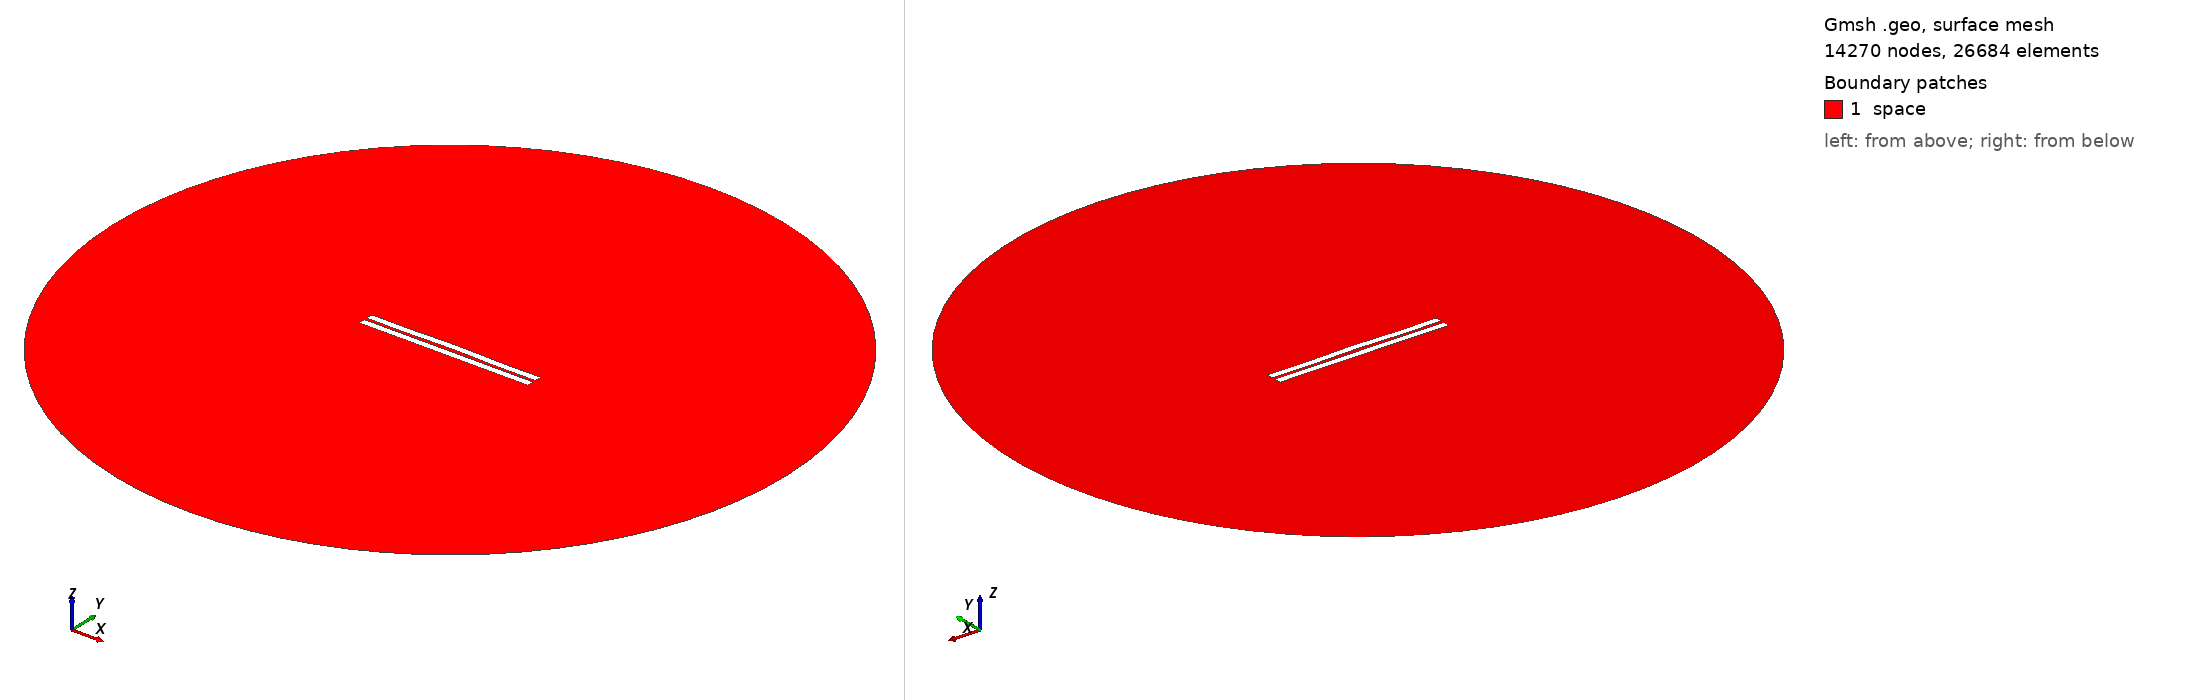

Gmsh geometry script, surface-meshed: 14270 nodes, 26684 surface elements. Boundary patches (legend numbers): 1 space. Left view from above one corner, right view from below the opposite corner. Legend entries are the model's physical surfaces. The drawing asked Gmsh for element sizes between 1% and 20% of the model's largest extent; the script's own settings can give other sizes.

=== 130.geo (drawn) ===
//---------------------------------------
// Geometry kernel
//---------------------------------------

SetFactory("OpenCASCADE");



//---------------------------------------
// Parameters of the geometry
//---------------------------------------

// Overetch of the upper plate
overetch = 0.0;

// Distance between the plates
distance = 1.75;

// Discretization over the x axis (for the deformation)
nx = 50; 

// Length of the plate
L = 100 - overetch; 

// Number of modes
n = 4; 

// 1st mode coefficient
coeff(1) = 0.0;
beta(1) = 0.596864 * 3.1415926535 / L;

// 2nd mode coefficient
coeff(2) = 0.15;
beta(2) = 1.49418 * 3.1415926535 / L;

// 3rd mode coefficient
coeff(3) = 0.0;
beta(3) = 2.50025 * 3.1415926535 / L;

// 4th mode coefficient
coeff(4) = -0.15;
beta(4) = 3.49999 * 3.1415926535 / L;



//---------------------------------------
// Upper plate (deformed rectangle)
//---------------------------------------

// Coordiantes of the upper plate
xmin = -50;
xmax = 50 - overetch;

// Height of the upper plate
yheight = 4 - 2 * overetch;

// Indexes of the points
UpperID[] = {};
LowerID[] = {};
LeftID[] = {};
RightID[] = {};

// Point index
p = 1;

// Horizontal edges
For i In {1:nx}
    x = xmin + (i-1)*(xmax - xmin)/(nx-1);

    y_bottom = distance / 2 + overetch;
    For j In {1:n}
        C = (Cosh(beta(j)*L) + Cos(beta(j)*L)) / (Sinh(beta(j)*L) + Sin(beta(j)*L));
        y_bottom  = y_bottom + coeff(j) * (Cosh(beta(j)*(x+50)) - Cos(beta(j)*(x+50)) - C * (Sinh(beta(j)*(x+50)) - Sin(beta(j)*(x+50))));
    EndFor

    y_top = y_bottom + yheight;

    Point(p) = {x, y_top, 0, 1.0};
    UpperID[i] = p;
    p = p + 1;

    Point(p) = {x, y_bottom, 0, 1.0};
    LowerID[i] = p;
    p = p + 1;
EndFor

// Create point lists
UpperPts[] = {}; LowerPts[] = {};
For i In {1:nx}
  UpperPts[] += {UpperID[i]};
  LowerPts[] += {LowerID[i]};
EndFor

// Build splines
Spline(1) = {UpperPts[]};
Spline(2) = {LowerPts[]};
Line(3) = {LowerPts[nx-1], UpperPts[nx-1]};
Line(4) = {LowerPts[0], UpperPts[0]};

// Build the plane surface
Curve Loop(1) = {2, 3, -1, -4};
Plane Surface(1) = {1};



//---------------------------------------
// Lower plate (rectangle)
//---------------------------------------

// Vertices
Point(1001) = {-50, -1, 0, 1.0};
Point(1002) = { 50, -1, 0, 1.0};
Point(1003) = { 50,  -5, 0, 1.0};
Point(1004) = {-50,  -5, 0, 1.0};

// Edges
Line(5) = {1001, 1002};
Line(6) = {1002, 1003};
Line(7) = {1003, 1004};
Line(8) = {1004, 1001};

// Plane surface
Line Loop(2) = {5, 6, 7, 8};
Plane Surface(2) = {2}; 



//---------------------------------------
// Outer (fictious) boundary
//---------------------------------------

// Points
Point(1005) = {0, 0, 0};       // Center
Point(1006) = {200, 0, 0};     // Start point
Point(1007) = {0, 200, 0};     // 90 degrees
Point(1008) = {-200, 0, 0};    // 180 degrees
Point(1009) = {0, -200, 0};    // 270 degrees

// Circle arcs (each needs start, center, end)
Circle(9) = {1006, 1005, 1007};
Circle(10) = {1007, 1005, 1008};
Circle(11) = {1008, 1005, 1009};
Circle(12) = {1009, 1005, 1006};

// Plane surface for the entire domain
Curve Loop(3) = {9, 10, 11, 12};
Surface(3) = {3};

// Subtract the plates from the whole domain to obtain the actual domain where we want to solve the equations
BooleanDifference{ Surface{3}; Delete; }{ Surface{1}; Surface{2}; Delete; }




//---------------------------------------
// Transfinite Lines/Curves
//---------------------------------------

// Set the number of points on the boundaries
r = 12;
d = 0.15;

// Plates
Transfinite Curve {1} = 50*r/4 Using Progression 1;
Transfinite Line {2} = 50*r Using Progression 1;
Transfinite Curve {3, 4} = 2*r Using Progression 1+d;
Transfinite Line {5} = 50*r Using Progression 1;
Transfinite Line {7} = 50*r/4 Using Progression 1;
Transfinite Line {6} = 2*r Using Progression 1+d;
Transfinite Line {8} = 2*r Using Progression 1-d;

// Outer boundary
Transfinite Line {9, 10, 11, 12} = 20 Using Progression 1;



//---------------------------------------
// Physical groups
//---------------------------------------                

// Physical curves (boundaries)
Physical Line("force_segment", 10) = {2};
Physical Line("upper_plate", 11) = {1, 3, 4};
Physical Line("lower_plate", 12) = {5, 6, 7, 8};
Physical Line("boundary", 20) = {9, 10, 11, 12};

// Physical Surfaces
Physical Surface("space", 30) = {3};



//---------------------------------------
// 6. Generate the Mesh
//---------------------------------------

// 2D mesh generation
Mesh 2;
